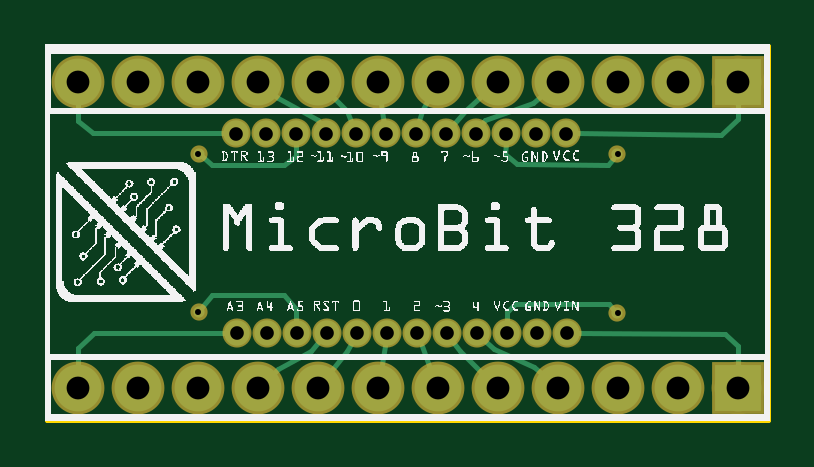
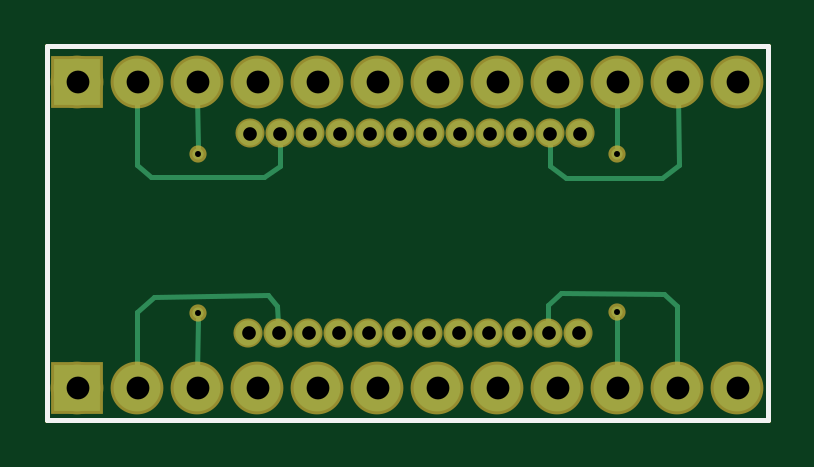
Circuit board: 8 layer files. Board 30.5 x 15.8 mm.
- bottom_copper: breakout board microbit328.gbl (1808 bytes)
- bottom_silk: breakout board microbit328.gbo (357 bytes)
- bottom_mask: breakout board microbit328.gbs (1032 bytes)
- outline: breakout board microbit328.gko (367 bytes)
- top_copper: breakout board microbit328.gtl (2720 bytes)
- top_silk: breakout board microbit328.gto (132105 bytes)
- top_mask: breakout board microbit328.gts (1032 bytes)
- drill: breakout board microbit328.xln (926 bytes)

=== bottom_copper: breakout board microbit328.gbl ===
G04 MADE WITH FRITZING*
G04 WWW.FRITZING.ORG*
G04 DOUBLE SIDED*
G04 HOLES PLATED*
G04 CONTOUR ON CENTER OF CONTOUR VECTOR*
%ASAXBY*%
%FSLAX23Y23*%
%MOIN*%
%OFA0B0*%
%SFA1.0B1.0*%
%ADD10C,0.042426*%
%ADD11C,0.078000*%
%ADD12C,0.018661*%
%ADD13R,0.078000X0.078000*%
%ADD14C,0.008000*%
%LNCOPPER0*%
G90*
G70*
G54D10*
X320Y148D03*
X370Y148D03*
X420Y148D03*
X470Y148D03*
X520Y148D03*
X570Y148D03*
X620Y148D03*
X670Y148D03*
X720Y148D03*
X770Y148D03*
X820Y148D03*
X870Y148D03*
X318Y481D03*
X368Y481D03*
X418Y481D03*
X468Y481D03*
X518Y481D03*
X568Y481D03*
X618Y481D03*
X668Y481D03*
X718Y481D03*
X768Y481D03*
X818Y481D03*
X868Y481D03*
G54D11*
X1155Y567D03*
X1055Y567D03*
X955Y567D03*
X855Y567D03*
X755Y567D03*
X655Y567D03*
X555Y567D03*
X455Y567D03*
X355Y567D03*
X255Y567D03*
X155Y567D03*
X55Y567D03*
X1155Y57D03*
X1055Y57D03*
X955Y57D03*
X855Y57D03*
X755Y57D03*
X655Y57D03*
X555Y57D03*
X455Y57D03*
X355Y57D03*
X255Y57D03*
X155Y57D03*
X55Y57D03*
G54D12*
X256Y184D03*
X954Y182D03*
X954Y447D03*
X256Y447D03*
G54D13*
X1155Y567D03*
X1155Y57D03*
G54D14*
X153Y428D02*
X181Y406D01*
D02*
X340Y406D02*
X368Y426D01*
D02*
X181Y406D02*
X340Y406D01*
D02*
X368Y426D02*
X368Y464D01*
D02*
X154Y543D02*
X153Y428D01*
D02*
X256Y458D02*
X255Y543D01*
D02*
X955Y543D02*
X954Y458D01*
D02*
X1055Y543D02*
X1055Y428D01*
D02*
X1033Y408D02*
X844Y408D01*
D02*
X1055Y428D02*
X1033Y408D01*
D02*
X844Y408D02*
X818Y426D01*
D02*
X818Y426D02*
X818Y464D01*
D02*
X178Y213D02*
X349Y215D01*
D02*
X349Y215D02*
X370Y195D01*
D02*
X155Y193D02*
X178Y213D01*
D02*
X370Y195D02*
X370Y165D01*
D02*
X155Y82D02*
X155Y193D01*
D02*
X256Y173D02*
X255Y82D01*
D02*
X954Y171D02*
X955Y82D01*
D02*
X838Y211D02*
X1027Y209D01*
D02*
X1027Y209D02*
X1055Y184D01*
D02*
X1055Y184D02*
X1055Y82D01*
D02*
X821Y165D02*
X822Y193D01*
D02*
X822Y193D02*
X838Y211D01*
G04 End of Copper0*
M02*
=== bottom_silk: breakout board microbit328.gbo ===
G04 MADE WITH FRITZING*
G04 WWW.FRITZING.ORG*
G04 DOUBLE SIDED*
G04 HOLES PLATED*
G04 CONTOUR ON CENTER OF CONTOUR VECTOR*
%ASAXBY*%
%FSLAX23Y23*%
%MOIN*%
%OFA0B0*%
%SFA1.0B1.0*%
%ADD10R,1.208660X0.629921X1.192660X0.613921*%
%ADD11C,0.008000*%
%LNSILK0*%
G90*
G70*
G54D11*
X4Y626D02*
X1205Y626D01*
X1205Y4D01*
X4Y4D01*
X4Y626D01*
D02*
G04 End of Silk0*
M02*
=== bottom_mask: breakout board microbit328.gbs ===
G04 MADE WITH FRITZING*
G04 WWW.FRITZING.ORG*
G04 DOUBLE SIDED*
G04 HOLES PLATED*
G04 CONTOUR ON CENTER OF CONTOUR VECTOR*
%ASAXBY*%
%FSLAX23Y23*%
%MOIN*%
%OFA0B0*%
%SFA1.0B1.0*%
%ADD10C,0.048460*%
%ADD11C,0.088000*%
%ADD12C,0.028661*%
%ADD13R,0.088000X0.088000*%
%LNMASK0*%
G90*
G70*
G54D10*
X320Y148D03*
X370Y148D03*
X420Y148D03*
X470Y148D03*
X520Y148D03*
X570Y148D03*
X620Y148D03*
X670Y148D03*
X720Y148D03*
X770Y148D03*
X820Y148D03*
X870Y148D03*
X318Y481D03*
X368Y481D03*
X418Y481D03*
X468Y481D03*
X518Y481D03*
X568Y481D03*
X618Y481D03*
X668Y481D03*
X718Y481D03*
X768Y481D03*
X818Y481D03*
X868Y481D03*
G54D11*
X1155Y567D03*
X1055Y567D03*
X955Y567D03*
X855Y567D03*
X755Y567D03*
X655Y567D03*
X555Y567D03*
X455Y567D03*
X355Y567D03*
X255Y567D03*
X155Y567D03*
X55Y567D03*
X1155Y57D03*
X1055Y57D03*
X955Y57D03*
X855Y57D03*
X755Y57D03*
X655Y57D03*
X555Y57D03*
X455Y57D03*
X355Y57D03*
X255Y57D03*
X155Y57D03*
X55Y57D03*
G54D12*
X256Y447D03*
X256Y184D03*
X954Y182D03*
X954Y447D03*
G54D13*
X1155Y567D03*
X1155Y57D03*
G04 End of Mask0*
M02*
=== outline: breakout board microbit328.gko ===
G04 MADE WITH FRITZING*
G04 WWW.FRITZING.ORG*
G04 DOUBLE SIDED*
G04 HOLES PLATED*
G04 CONTOUR ON CENTER OF CONTOUR VECTOR*
%ASAXBY*%
%FSLAX23Y23*%
%MOIN*%
%OFA0B0*%
%SFA1.0B1.0*%
%ADD10R,1.208660X0.629921*%
%ADD11C,0.008000*%
%ADD10C,0.008*%
%LNCONTOUR*%
G90*
G70*
G54D10*
G54D11*
X4Y626D02*
X1205Y626D01*
X1205Y4D01*
X4Y4D01*
X4Y626D01*
D02*
G04 End of contour*
M02*
=== top_copper: breakout board microbit328.gtl ===
G04 MADE WITH FRITZING*
G04 WWW.FRITZING.ORG*
G04 DOUBLE SIDED*
G04 HOLES PLATED*
G04 CONTOUR ON CENTER OF CONTOUR VECTOR*
%ASAXBY*%
%FSLAX23Y23*%
%MOIN*%
%OFA0B0*%
%SFA1.0B1.0*%
%ADD10C,0.042426*%
%ADD11C,0.078000*%
%ADD12C,0.018661*%
%ADD13R,0.078000X0.078000*%
%ADD14C,0.008000*%
%LNCOPPER1*%
G90*
G70*
G54D10*
X320Y148D03*
X370Y148D03*
X420Y148D03*
X470Y148D03*
X520Y148D03*
X570Y148D03*
X620Y148D03*
X670Y148D03*
X720Y148D03*
X770Y148D03*
X820Y148D03*
X870Y148D03*
X318Y481D03*
X368Y481D03*
X418Y481D03*
X468Y481D03*
X518Y481D03*
X568Y481D03*
X618Y481D03*
X668Y481D03*
X718Y481D03*
X768Y481D03*
X818Y481D03*
X868Y481D03*
G54D11*
X1155Y567D03*
X1055Y567D03*
X955Y567D03*
X855Y567D03*
X755Y567D03*
X655Y567D03*
X555Y567D03*
X455Y567D03*
X355Y567D03*
X255Y567D03*
X155Y567D03*
X55Y567D03*
X1155Y57D03*
X1055Y57D03*
X955Y57D03*
X855Y57D03*
X755Y57D03*
X655Y57D03*
X555Y57D03*
X455Y57D03*
X355Y57D03*
X255Y57D03*
X155Y57D03*
X55Y57D03*
G54D12*
X256Y447D03*
X954Y447D03*
X256Y184D03*
X954Y182D03*
G54D13*
X1155Y567D03*
X1155Y57D03*
G54D14*
X55Y501D02*
X80Y481D01*
D02*
X55Y543D02*
X55Y501D01*
D02*
X80Y481D02*
X301Y481D01*
D02*
X279Y428D02*
X264Y441D01*
D02*
X399Y428D02*
X279Y428D01*
D02*
X419Y443D02*
X399Y428D01*
D02*
X419Y464D02*
X419Y443D01*
D02*
X388Y540D02*
X374Y552D01*
D02*
X460Y495D02*
X455Y504D01*
D02*
X455Y504D02*
X388Y540D01*
D02*
X504Y518D02*
X512Y496D01*
D02*
X472Y550D02*
X504Y518D01*
D02*
X558Y543D02*
X561Y518D01*
D02*
X561Y518D02*
X565Y497D01*
D02*
X628Y518D02*
X622Y497D01*
D02*
X643Y546D02*
X628Y518D01*
D02*
X701Y520D02*
X679Y494D01*
D02*
X736Y551D02*
X701Y520D01*
D02*
X734Y504D02*
X727Y495D01*
D02*
X836Y552D02*
X813Y532D01*
D02*
X813Y532D02*
X734Y504D01*
D02*
X947Y439D02*
X938Y429D01*
D02*
X767Y447D02*
X768Y464D01*
D02*
X787Y430D02*
X767Y447D01*
D02*
X938Y429D02*
X787Y430D01*
D02*
X1155Y505D02*
X1127Y479D01*
D02*
X1127Y479D02*
X885Y481D01*
D02*
X1155Y543D02*
X1155Y505D01*
D02*
X55Y124D02*
X55Y82D01*
D02*
X303Y148D02*
X82Y148D01*
D02*
X82Y148D02*
X55Y124D01*
D02*
X279Y211D02*
X398Y211D01*
D02*
X398Y211D02*
X419Y188D01*
D02*
X262Y192D02*
X279Y211D01*
D02*
X419Y188D02*
X419Y165D01*
D02*
X389Y89D02*
X443Y119D01*
D02*
X443Y119D02*
X458Y136D01*
D02*
X373Y74D02*
X389Y89D01*
D02*
X503Y119D02*
X512Y133D01*
D02*
X470Y76D02*
X503Y119D01*
D02*
X560Y87D02*
X566Y126D01*
D02*
X644Y85D02*
X628Y127D01*
D02*
X691Y119D02*
X680Y134D01*
D02*
X737Y74D02*
X691Y119D01*
D02*
X815Y91D02*
X748Y121D01*
D02*
X836Y73D02*
X815Y91D01*
D02*
X748Y121D02*
X732Y136D01*
D02*
X783Y196D02*
X770Y184D01*
D02*
X770Y184D02*
X770Y165D01*
D02*
X947Y189D02*
X940Y196D01*
D02*
X940Y196D02*
X783Y196D01*
D02*
X1155Y127D02*
X1133Y146D01*
D02*
X1133Y146D02*
X887Y148D01*
D02*
X1155Y82D02*
X1155Y127D01*
G04 End of Copper1*
M02*
=== top_silk: breakout board microbit328.gto (132105 bytes, source omitted) ===
=== top_mask: breakout board microbit328.gts ===
G04 MADE WITH FRITZING*
G04 WWW.FRITZING.ORG*
G04 DOUBLE SIDED*
G04 HOLES PLATED*
G04 CONTOUR ON CENTER OF CONTOUR VECTOR*
%ASAXBY*%
%FSLAX23Y23*%
%MOIN*%
%OFA0B0*%
%SFA1.0B1.0*%
%ADD10C,0.048460*%
%ADD11C,0.088000*%
%ADD12C,0.028661*%
%ADD13R,0.088000X0.088000*%
%LNMASK1*%
G90*
G70*
G54D10*
X320Y148D03*
X370Y148D03*
X420Y148D03*
X470Y148D03*
X520Y148D03*
X570Y148D03*
X620Y148D03*
X670Y148D03*
X720Y148D03*
X770Y148D03*
X820Y148D03*
X870Y148D03*
X318Y481D03*
X368Y481D03*
X418Y481D03*
X468Y481D03*
X518Y481D03*
X568Y481D03*
X618Y481D03*
X668Y481D03*
X718Y481D03*
X768Y481D03*
X818Y481D03*
X868Y481D03*
G54D11*
X1155Y567D03*
X1055Y567D03*
X955Y567D03*
X855Y567D03*
X755Y567D03*
X655Y567D03*
X555Y567D03*
X455Y567D03*
X355Y567D03*
X255Y567D03*
X155Y567D03*
X55Y567D03*
X1155Y57D03*
X1055Y57D03*
X955Y57D03*
X855Y57D03*
X755Y57D03*
X655Y57D03*
X555Y57D03*
X455Y57D03*
X355Y57D03*
X255Y57D03*
X155Y57D03*
X55Y57D03*
G54D12*
X256Y447D03*
X954Y447D03*
X256Y184D03*
X954Y182D03*
G54D13*
X1155Y567D03*
X1155Y57D03*
G04 End of Mask1*
M02*
=== drill: breakout board microbit328.xln ===
; NON-PLATED HOLES START AT T1
; THROUGH (PLATED) HOLES START AT T100
M48
INCH
T100C0.038000
T101C0.022741
T102C0.010000
%
T100
X005548Y000572
X007548Y005674
X010548Y005674
X006548Y005674
X002548Y000572
X004548Y005674
X001548Y000572
X003548Y005674
X000548Y005674
X007548Y000572
X009548Y005674
X010548Y000572
X006548Y000572
X008548Y005674
X011548Y005674
X004548Y000572
X003548Y000572
X005548Y005674
X000548Y000572
X002548Y005674
X001548Y005674
X009548Y000572
X008548Y000572
X011548Y000572
T101
X005181Y004806
X006681Y004806
X003681Y004806
X006197Y001481
X008181Y004806
X005197Y001481
X006697Y001481
X007181Y004806
X008681Y004806
X007681Y004806
X003697Y001481
X004181Y004806
X005681Y004806
X003181Y004806
X004681Y004806
X008197Y001481
X007197Y001481
X008697Y001481
X007697Y001481
X004197Y001481
X005697Y001481
X006181Y004806
X003197Y001481
X004697Y001481
T102
X009544Y004473
X009544Y001816
X002555Y001835
X002555Y004473
T00
M30

